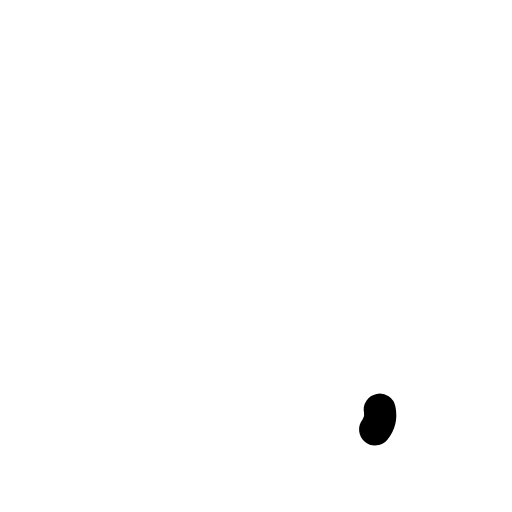
t = 0.00 s
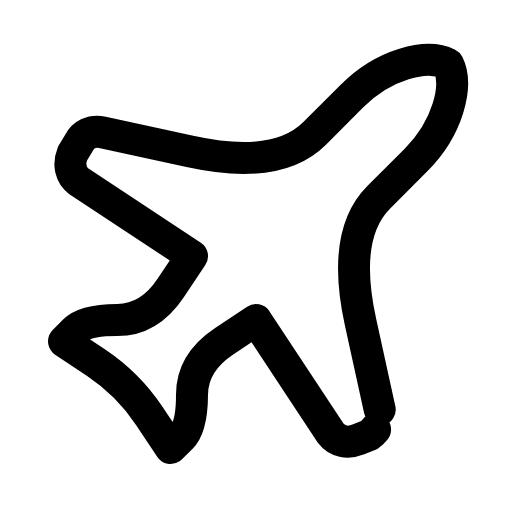
t = 0.27 s
t = 0.45 s: frame unchanged from t = 0.27 s, image omitted
t = 0.68 s: frame unchanged from t = 0.27 s, image omitted
t = 0.96 s: frame unchanged from t = 0.27 s, image omitted
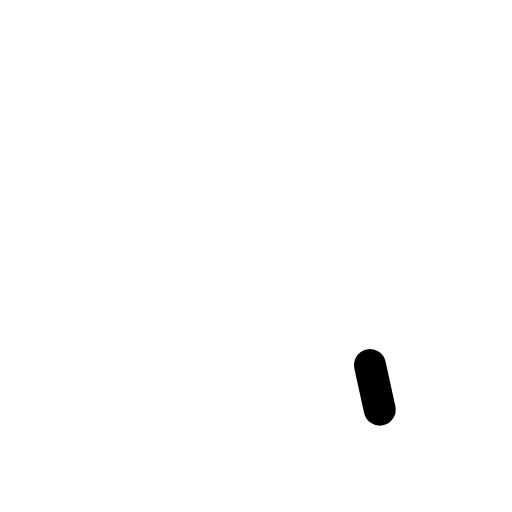
t = 1.17 s

The animated SVG that drew these frames (rendered in a browser with its animation timeline set to each time). Animation: 1 SMIL element (animate=1); one cycle of 1.40 s, repeats indefinitely.

<svg xmlns="http://www.w3.org/2000/svg" width="24" height="24" viewBox="0 0 24 24" fill="none"><path stroke="currentColor" stroke-width="1.5" stroke-linecap="round" stroke-linejoin="round" fill="none" d="M17.8 19.2L16.9 15.1Q16 11 17.75 9.25L19.5 7.5C21 6 21.5 4 21 3C20 2.5 18 3 16.5 4.5L14.75 6.25Q13 8 8.9 7.1L4.8 6.2C4.3 6.1 3.9 6.3 3.7 6.7L3.4 7.2C3.2 7.7 3.3 8.2 3.7 8.5L9 12L8 13.5Q7 15 5.5 15Q4 15 3.5 15.5L3 16L4.5 17Q6 18 7 19.5L8 21L8.5 20.5Q9 20 9 18.5Q9 17 10.5 16L12 15L15.5 20.3C15.8 20.7 16.3 20.8 16.8 20.6L17.3 20.4C17.7 20.1 17.9 19.7 17.8 19.2Z" pathLength="1" stroke-dasharray="1"><animate attributeName="stroke-dashoffset" values="1;1;0;0;0;0;1;1;1" keyTimes="0;0;0.189;0.45;0.6;0.774;0.9;0.9;1" dur="1.4s" repeatCount="indefinite" calcMode="spline" keySplines="0.16 1 0.3 1;0.16 1 0.3 1;0.16 1 0.3 1;0.16 1 0.3 1;0.16 1 0.3 1;0.16 1 0.3 1;0.16 1 0.3 1;0.16 1 0.3 1"/></path></svg>
